Dataset: MangoVarientAnalyzer (GitHub, ShivamVPatil/MangoVarientAnalyzer). Classes: healthy Badami mango, healthy Totapuri mango, partially ripe Totapuri mango, raw Badami mango, raw Totapuri mango, rotten Badami mango, rotten Neelam mango, rotten Totapuri mango, unripe Badami mango, unripe Totapuri mango.

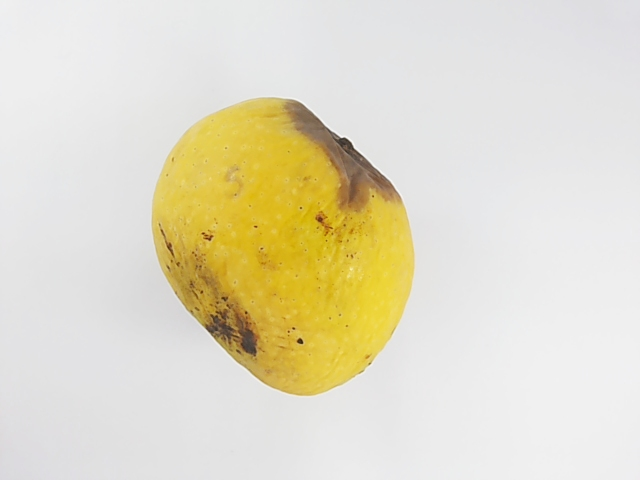
Label: rotten Badami mango

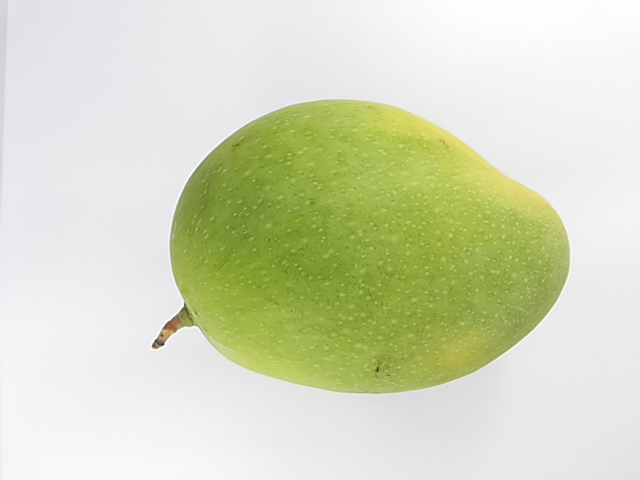
Label: unripe Badami mango

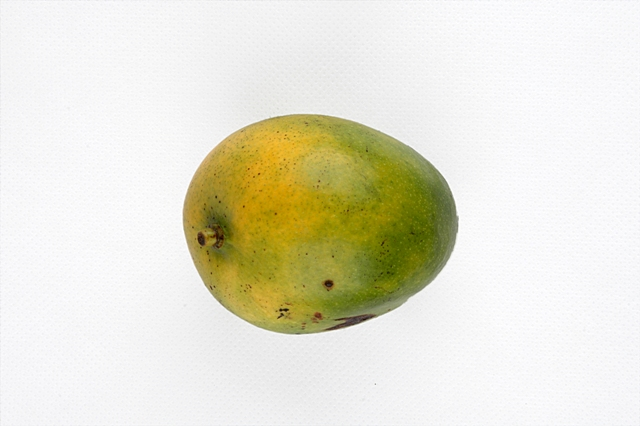
Label: rotten Neelam mango

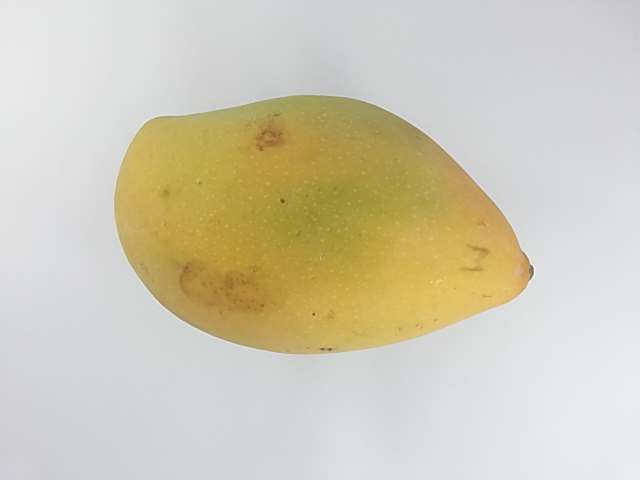
Label: healthy Totapuri mango

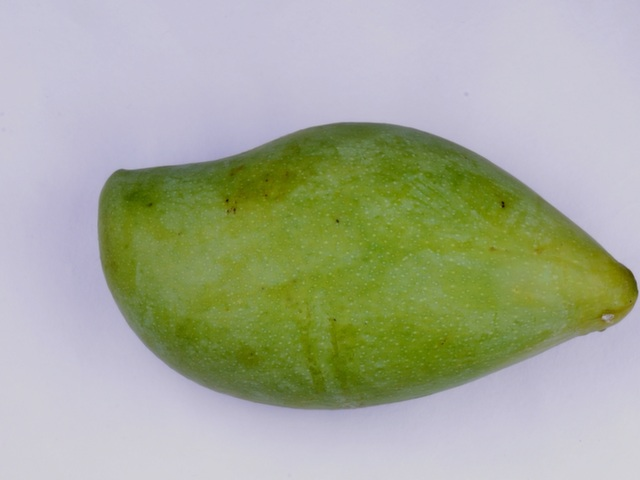
Label: unripe Totapuri mango

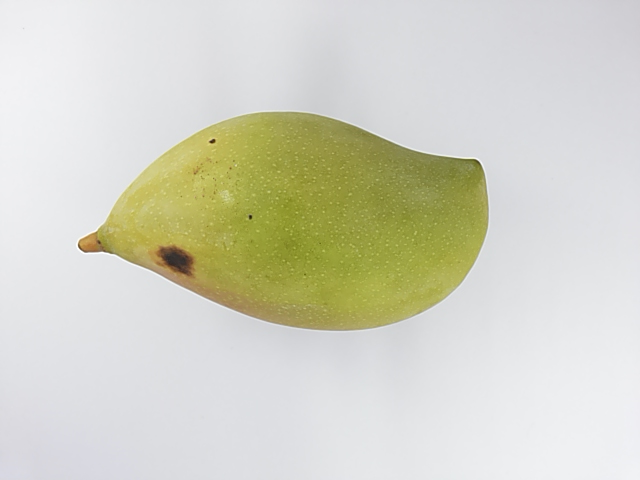
Label: rotten Totapuri mango
